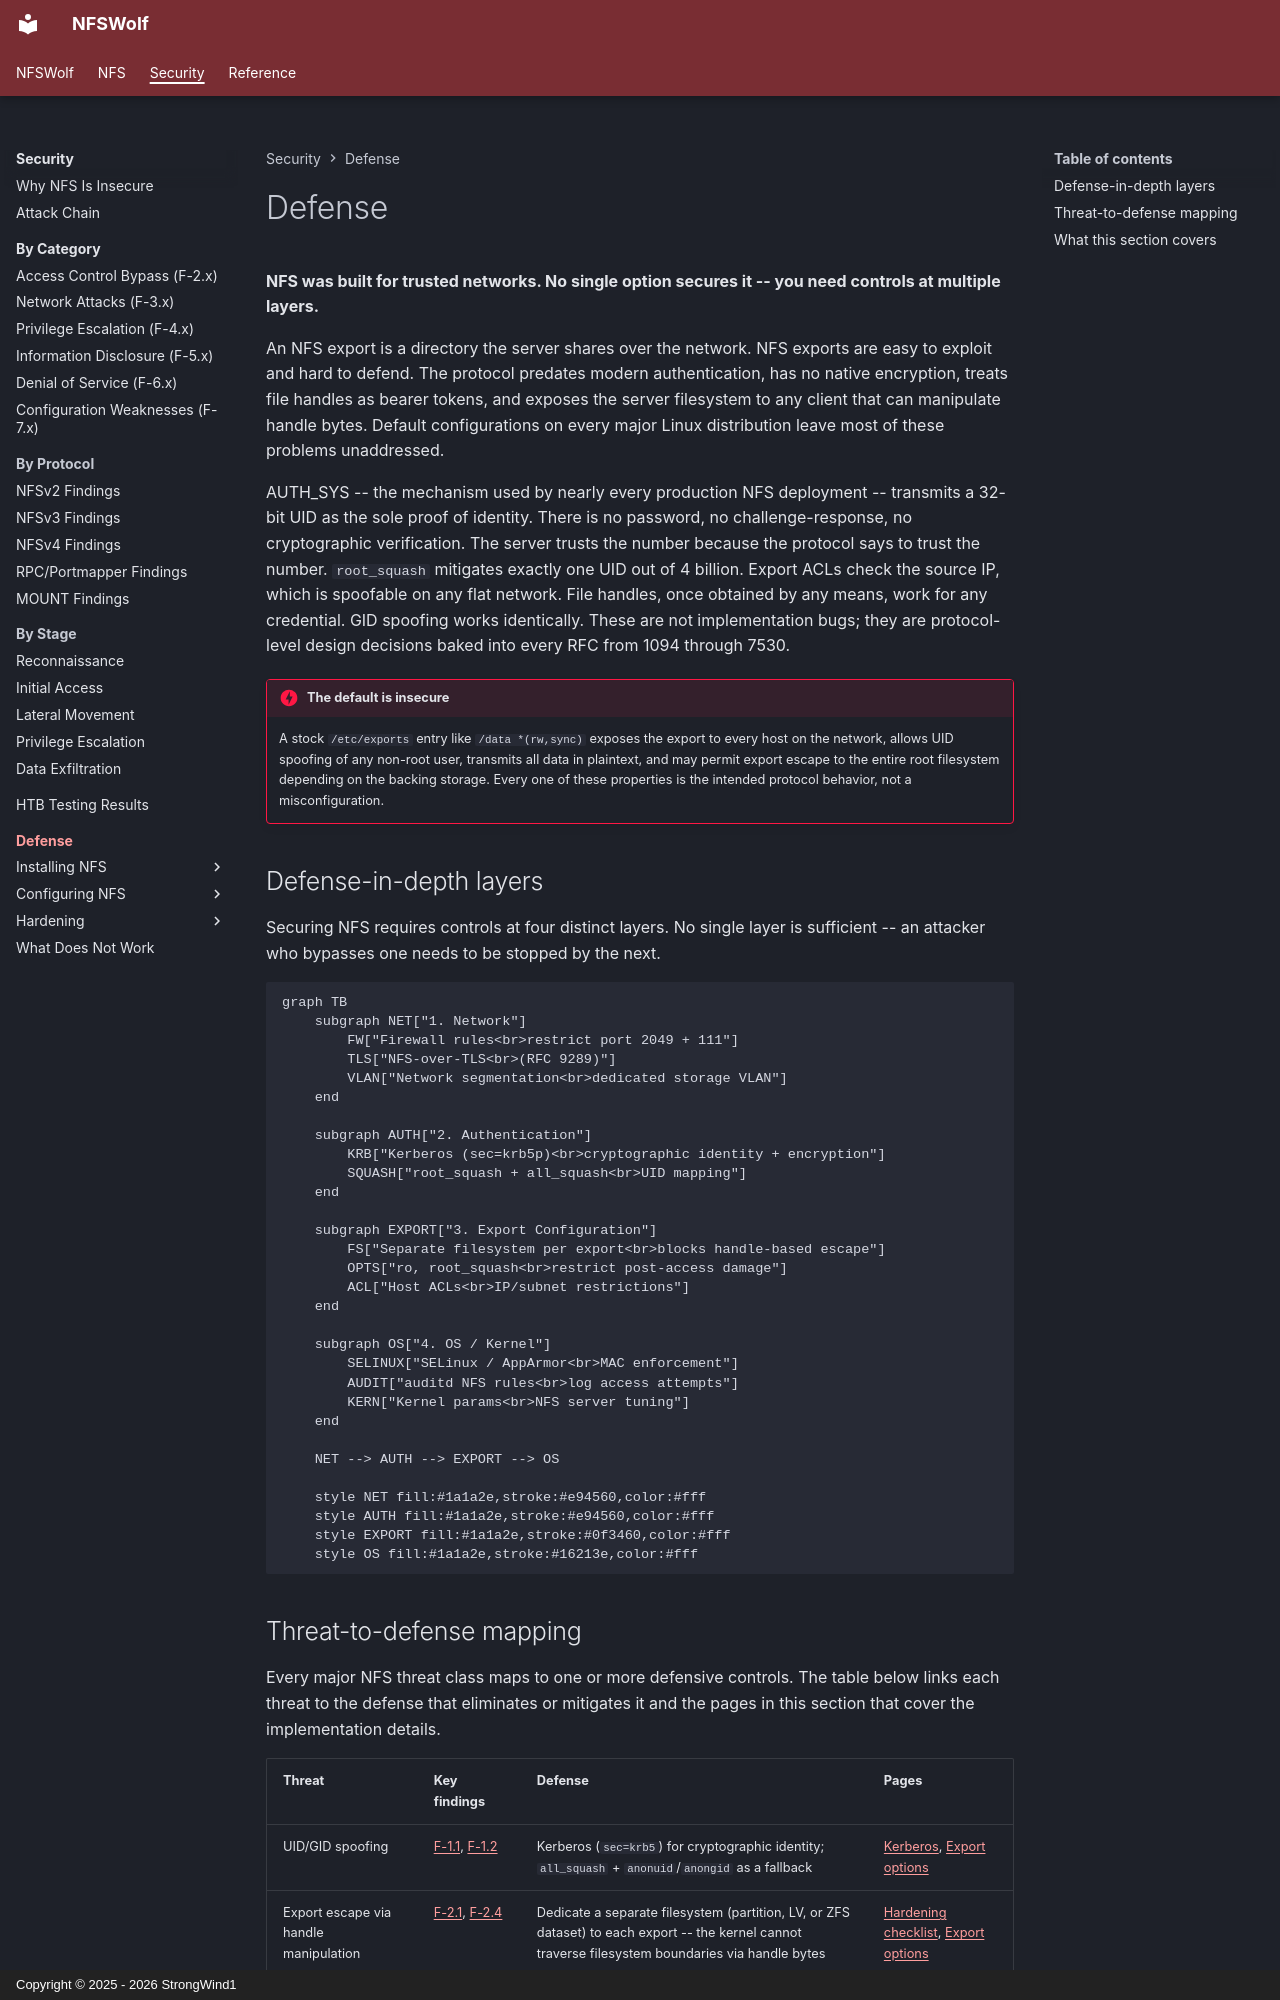

repository: StrongWind1/NFSWolf · page: security/defense/index.html · generator: mkdocs · copyright: Copyright © 2025 - 2026 StrongWind1

# Defense

**NFS was built for trusted networks. No single option secures it -- you need controls at multiple layers.**

An NFS export is a directory the server shares over the network. NFS exports are easy to exploit and hard to defend. The protocol predates modern authentication, has no native encryption, treats file handles as bearer tokens, and exposes the server filesystem to any client that can manipulate handle bytes. Default configurations on every major Linux distribution leave most of these problems unaddressed.

AUTH_SYS -- the mechanism used by nearly every production NFS deployment -- transmits a 32-bit UID as the sole proof of identity. There is no password, no challenge-response, no cryptographic verification. The server trusts the number because the protocol says to trust the number. `root_squash` mitigates exactly one UID out of 4 billion. Export ACLs check the source IP, which is spoofable on any flat network. File handles, once obtained by any means, work for any credential. GID spoofing works identically. These are not implementation bugs; they are protocol-level design decisions baked into every RFC from 1094 through 7530.

!!! danger "The default is insecure"
    A stock `/etc/exports` entry like `/data *(rw,sync)` exposes the export to every host on the network, allows UID spoofing of any non-root user, transmits all data in plaintext, and may permit export escape to the entire root filesystem depending on the backing storage. Every one of these properties is the intended protocol behavior, not a misconfiguration.

## Defense-in-depth layers

Securing NFS requires controls at four distinct layers. No single layer is sufficient -- an attacker who bypasses one needs to be stopped by the next.

```mermaid
graph TB
    subgraph NET["1. Network"]
        FW["Firewall rules<br>restrict port 2049 + 111"]
        TLS["NFS-over-TLS<br>(RFC 9289)"]
        VLAN["Network segmentation<br>dedicated storage VLAN"]
    end

    subgraph AUTH["2. Authentication"]
        KRB["Kerberos (sec=krb5p)<br>cryptographic identity + encryption"]
        SQUASH["root_squash + all_squash<br>UID mapping"]
    end

    subgraph EXPORT["3. Export Configuration"]
        FS["Separate filesystem per export<br>blocks handle-based escape"]
        OPTS["ro, root_squash<br>restrict post-access damage"]
        ACL["Host ACLs<br>IP/subnet restrictions"]
    end

    subgraph OS["4. OS / Kernel"]
        SELINUX["SELinux / AppArmor<br>MAC enforcement"]
        AUDIT["auditd NFS rules<br>log access attempts"]
        KERN["Kernel params<br>NFS server tuning"]
    end

    NET --> AUTH --> EXPORT --> OS

    style NET fill:#1a1a2e,stroke:#e94560,color:#fff
    style AUTH fill:#1a1a2e,stroke:#e94560,color:#fff
    style EXPORT fill:#1a1a2e,stroke:#0f3460,color:#fff
    style OS fill:#1a1a2e,stroke:#16213e,color:#fff
```
